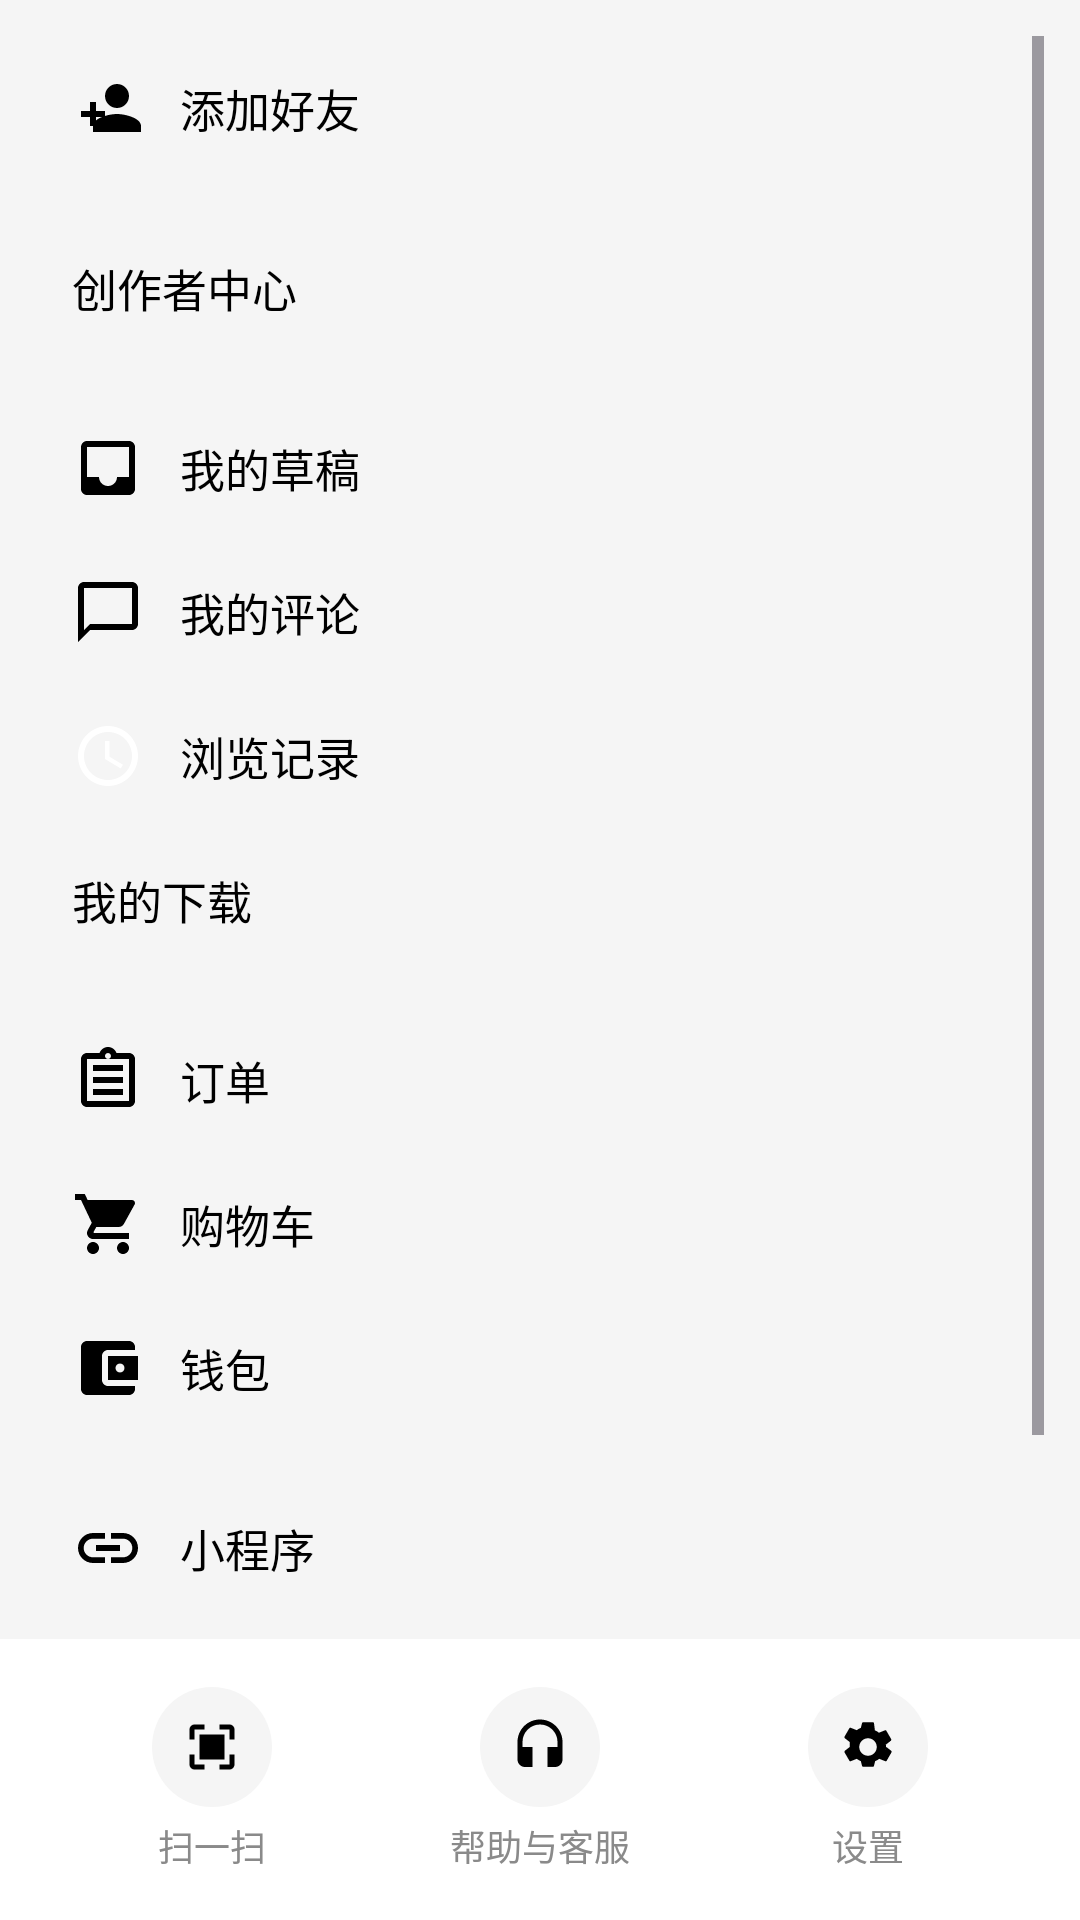

Android layout source for this screen:
<!-- AndroidManifest.xml: application theme Theme.XhsDemo -->
<!-- res/layout/view_drawer_menu.xml -->
<?xml version="1.0" encoding="utf-8"?>
<LinearLayout xmlns:android="http://schemas.android.com/apk/res/android"
    android:id="@+id/drawerContainer"
    android:layout_width="300dp"
    android:layout_height="match_parent"
    android:background="@color/xhs_light_gray"
    android:orientation="vertical"
    android:layout_gravity="start">

    <View
        android:id="@+id/drawerStatusBarSpace"
        android:layout_width="match_parent"
        android:layout_height="0dp" />

    <ScrollView
        android:layout_width="match_parent"
        android:layout_height="0dp"
        android:layout_weight="1"
        android:padding="12dp"
        android:clipToPadding="false">

        <LinearLayout
            android:layout_width="match_parent"
            android:layout_height="wrap_content"
            android:orientation="vertical">

            
            <LinearLayout
                android:layout_width="match_parent"
                android:layout_height="wrap_content"
                android:background="@drawable/bg_drawer_card"
                android:orientation="vertical"
                android:layout_marginBottom="12dp">
                <TextView
                    android:id="@+id/itemAddFriend"
                    style="@style/ProfileDrawerItem"
                    android:text="@string/drawer_add_friend"
                    android:drawableStart="@drawable/ic_add_friend"
                    android:drawablePadding="12dp"/>
            </LinearLayout>

            
            <LinearLayout
                android:layout_width="match_parent"
                android:layout_height="wrap_content"
                android:background="@drawable/bg_drawer_card"
                android:orientation="vertical"
                android:layout_marginBottom="12dp">
                <TextView
                    android:id="@+id/itemCreatorCenter"
                    style="@style/ProfileDrawerItem"
                    android:text="@string/drawer_creator"
                    android:drawableStart="@drawable/ic_inspiration"
                    android:drawablePadding="12dp"/>
            </LinearLayout>

            
            <LinearLayout
                android:layout_width="match_parent"
                android:layout_height="wrap_content"
                android:background="@drawable/bg_drawer_card"
                android:orientation="vertical"
                android:layout_marginBottom="12dp">
                <TextView
                    android:id="@+id/itemDraft"
                    style="@style/ProfileDrawerItem"
                    android:text="@string/drawer_draft"
                    android:drawableStart="@drawable/ic_draft"
                    android:drawablePadding="12dp"/>
                <TextView
                    android:id="@+id/itemComments"
                    style="@style/ProfileDrawerItem"
                    android:text="@string/drawer_comment"
                    android:drawableStart="@drawable/ic_comment"
                    android:drawablePadding="12dp"/>
                <TextView
                    android:id="@+id/itemHistory"
                    style="@style/ProfileDrawerItem"
                    android:text="@string/drawer_history"
                    android:drawableStart="@drawable/ic_history"
                    android:drawablePadding="12dp"/>
                <TextView
                    android:id="@+id/itemDownload"
                    style="@style/ProfileDrawerItem"
                    android:text="@string/drawer_download"
                    android:drawableStart="@drawable/ic_download"
                    android:drawablePadding="12dp"/>
            </LinearLayout>

            
            <LinearLayout
                android:layout_width="match_parent"
                android:layout_height="wrap_content"
                android:background="@drawable/bg_drawer_card"
                android:orientation="vertical"
                android:layout_marginBottom="12dp">
                <TextView
                    android:id="@+id/itemOrder"
                    style="@style/ProfileDrawerItem"
                    android:text="@string/drawer_order"
                    android:drawableStart="@drawable/ic_order"
                    android:drawablePadding="12dp"/>
                <TextView
                    android:id="@+id/itemCart"
                    style="@style/ProfileDrawerItem"
                    android:text="@string/drawer_cart"
                    android:drawableStart="@drawable/ic_cart"
                    android:drawablePadding="12dp"/>
                <TextView
                    android:id="@+id/itemWallet"
                    style="@style/ProfileDrawerItem"
                    android:text="@string/drawer_wallet"
                    android:drawableStart="@drawable/ic_wallet"
                    android:drawablePadding="12dp"/>
            </LinearLayout>

            
            <LinearLayout
                android:layout_width="match_parent"
                android:layout_height="wrap_content"
                android:background="@drawable/bg_drawer_card"
                android:orientation="vertical"
                android:layout_marginBottom="12dp">
                <TextView
                    android:id="@+id/itemMini"
                    style="@style/ProfileDrawerItem"
                    android:text="@string/drawer_mini_app"
                    android:drawableStart="@drawable/ic_link"
                    android:drawablePadding="12dp"/>
            </LinearLayout>

            
            <LinearLayout
                android:layout_width="match_parent"
                android:layout_height="wrap_content"
                android:background="@drawable/bg_drawer_card"
                android:orientation="vertical"
                android:layout_marginBottom="12dp">
                <TextView
                    android:id="@+id/itemCommunity"
                    style="@style/ProfileDrawerItem"
                    android:text="@string/drawer_public"
                    android:drawableStart="@drawable/ic_sprout"
                    android:drawablePadding="12dp"/>
            </LinearLayout>

        </LinearLayout>
    </ScrollView>

    
    <LinearLayout
        android:layout_width="match_parent"
        android:layout_height="wrap_content"
        android:orientation="horizontal"
        android:padding="16dp"
        android:background="@color/white">

        
        <LinearLayout
            android:id="@+id/itemScan"
            android:layout_width="0dp"
            android:layout_height="wrap_content"
            android:layout_weight="1"
            android:gravity="center"
            android:orientation="vertical"
            android:background="?attr/selectableItemBackground">
            <ImageView
                android:layout_width="40dp"
                android:layout_height="40dp"
                android:background="@drawable/bg_drawer_icon_circle"
                android:src="@drawable/ic_scan"
                android:padding="10dp"
                android:contentDescription="@string/drawer_scan"/>
            <TextView
                android:layout_width="wrap_content"
                android:layout_height="wrap_content"
                android:text="@string/drawer_scan"
                android:textSize="12sp"
                android:textColor="@color/xhs_gray"
                android:layout_marginTop="4dp"/>
        </LinearLayout>

        
        <LinearLayout
            android:id="@+id/itemHelp"
            android:layout_width="0dp"
            android:layout_height="wrap_content"
            android:layout_weight="1"
            android:gravity="center"
            android:orientation="vertical"
            android:background="?attr/selectableItemBackground">
            <ImageView
                android:layout_width="40dp"
                android:layout_height="40dp"
                android:background="@drawable/bg_drawer_icon_circle"
                android:src="@drawable/ic_headset"
                android:padding="10dp"
                android:contentDescription="@string/drawer_help"/>
            <TextView
                android:layout_width="wrap_content"
                android:layout_height="wrap_content"
                android:text="@string/drawer_help"
                android:textSize="12sp"
                android:textColor="@color/xhs_gray"
                android:layout_marginTop="4dp"/>
        </LinearLayout>

        
        <LinearLayout
            android:id="@+id/itemSetting"
            android:layout_width="0dp"
            android:layout_height="wrap_content"
            android:layout_weight="1"
            android:gravity="center"
            android:orientation="vertical"
            android:background="?attr/selectableItemBackground">
            <ImageView
                android:layout_width="40dp"
                android:layout_height="40dp"
                android:background="@drawable/bg_drawer_icon_circle"
                android:src="@drawable/ic_settings"
                android:padding="10dp"
                android:contentDescription="@string/drawer_setting"/>
            <TextView
                android:layout_width="wrap_content"
                android:layout_height="wrap_content"
                android:text="@string/drawer_setting"
                android:textSize="12sp"
                android:textColor="@color/xhs_gray"
                android:layout_marginTop="4dp"/>
        </LinearLayout>

    </LinearLayout>

</LinearLayout>
<!-- resources referenced by this layout -->
<resources>
  <color name="white">#FFFFFFFF</color>
  <color name="xhs_gray">#FF8A8A8A</color>
  <color name="xhs_light_gray">#FFF5F5F5</color>
  <!-- drawable bg_drawer_icon_circle (drawable) -->
  <?xml version="1.0" encoding="utf-8"?>
  <shape xmlns:android="http://schemas.android.com/apk/res/android"
      android:shape="oval">
      <solid android:color="@color/xhs_light_gray" />
  </shape>
  <!-- drawable ic_add_friend (drawable) -->
  <vector xmlns:android="http://schemas.android.com/apk/res/android"
      android:width="24dp"
      android:height="24dp"
      android:viewportWidth="24"
      android:viewportHeight="24">
      <path
          android:fillColor="#FF000000"
          android:pathData="M15,12c2.21,0 4,-1.79 4,-4s-1.79,-4 -4,-4 -4,1.79 -4,4 1.79,4 4,4zM6,10v3H3v2h3v3h2v-3h3v-2H8v-3H6zM15,14c-2.67,0 -8,1.34 -8,4v2h16v-2c0,-2.66 -5.33,-4 -8,-4z"/>
  </vector>
  <!-- drawable ic_comment (drawable) -->
  <vector xmlns:android="http://schemas.android.com/apk/res/android"
      android:width="24dp"
      android:height="24dp"
      android:viewportWidth="24"
      android:viewportHeight="24">
      <path
          android:fillColor="#FF000000"
          android:pathData="M20,2H4c-1.1,0 -2,0.9 -2,2v18l4,-4h14c1.1,0 2,-0.9 2,-2V4c0,-1.1 -0.9,-2 -2,-2zM20,16H6l-2,2V4h16v12z"/>
  </vector>
  <!-- drawable ic_draft (drawable) -->
  <vector xmlns:android="http://schemas.android.com/apk/res/android"
      android:width="24dp"
      android:height="24dp"
      android:viewportWidth="24"
      android:viewportHeight="24">
      <path
          android:fillColor="#FF000000"
          android:pathData="M19,3H4.99c-1.11,0 -1.98,0.9 -1.98,2L3,19c0,1.1 0.88,2 1.99,2H19c1.1,0 2,-0.9 2,-2V5c0,-1.1 -0.9,-2 -2,-2zM19,15h-4c0,1.66 -1.35,3 -3,3s-3,-1.34 -3,-3H4.99V5H19v10z"/>
  </vector>
  <!-- drawable ic_headset (drawable) -->
  <vector xmlns:android="http://schemas.android.com/apk/res/android"
      android:width="24dp"
      android:height="24dp"
      android:viewportWidth="24"
      android:viewportHeight="24">
      <path
          android:fillColor="#FF000000"
          android:pathData="M12,1c-4.97,0 -9,4.03 -9,9v7c0,1.66 1.34,3 3,3h3v-8H5v-2c0,-3.87 3.13,-7 7,-7s7,3.13 7,7v2h-4v8h3c1.66,0 3,-1.34 3,-3v-7c0,-4.97 -4.03,-9 -9,-9z"/>
  </vector>
  <!-- drawable ic_scan (drawable) -->
  <vector xmlns:android="http://schemas.android.com/apk/res/android"
      android:width="24dp"
      android:height="24dp"
      android:viewportWidth="24"
      android:viewportHeight="24">
    <path
        android:fillColor="#FF000000"
        android:pathData="M3,5v4h2V5h4V3H5c-1.1,0 -2,0.9 -2,2zM3,19v-4h2v4h4v2H5c-1.1,0 -2,-0.9 -2,-2zM19,3h-4v2h4v4h2V5c0,-1.1 -0.9,-2 -2,-2zM19,19h-4v2h4c1.1,0 2,-0.9 2,-2v-4h-2v4zM7,7h10v10H7z"/>
  </vector>
  <!-- drawable ic_sprout (drawable) -->
  <vector xmlns:android="http://schemas.android.com/apk/res/android"
      android:width="24dp"
      android:height="24dp"
      android:viewportWidth="24"
      android:viewportHeight="24">
      <path
          android:fillColor="#FF000000"
          android:pathData="M12,3v10h3c0,0 0,-3 3,-3s3,3 3,3 -3,3 -3,3h-3v5h-2v-5H10c0,0 0,3 -3,3s-3,-3 -3,-3 3,-3 3,-3h3V3H12z"/>
  </vector>
  <string name="drawer_add_friend">添加好友</string>
  <string name="drawer_cart">购物车</string>
  <string name="drawer_comment">我的评论</string>
  <string name="drawer_creator">创作者中心</string>
  <string name="drawer_download">我的下载</string>
  <string name="drawer_draft">我的草稿</string>
  <string name="drawer_help">帮助与客服</string>
  <string name="drawer_history">浏览记录</string>
  <string name="drawer_mini_app">小程序</string>
  <string name="drawer_order">订单</string>
  <string name="drawer_public">社区公约</string>
  <string name="drawer_scan">扫一扫</string>
  <string name="drawer_setting">设置</string>
  <string name="drawer_wallet">钱包</string>
  <style name="Theme.XhsDemo" parent="Base.Theme.XhsDemo" />
  <dimen name="spacing_12">12dp</dimen>
  <color name="black">#FF000000</color>
  <style name="Base.Theme.XhsDemo" parent="Theme.Material3.DayNight.NoActionBar">
          
          
      </style>
</resources>
